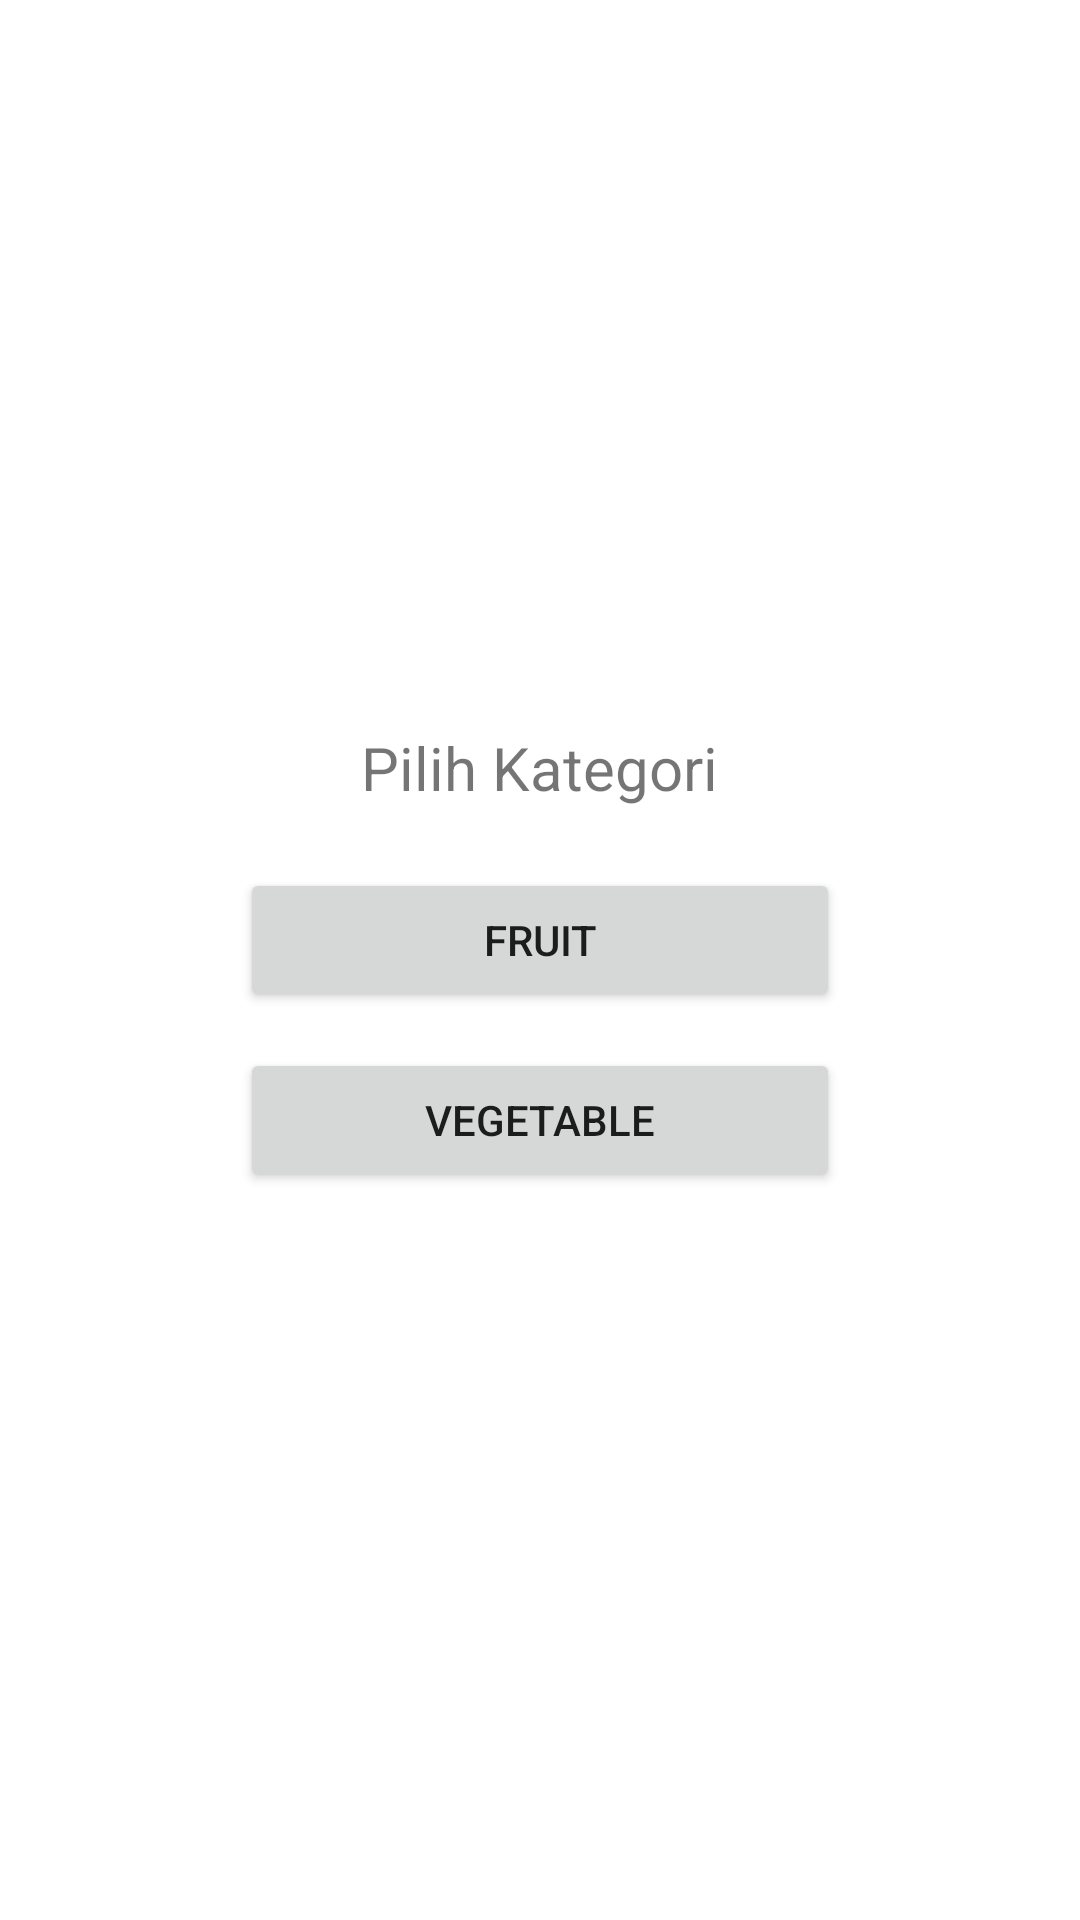

Layout XML and referenced resources for this Android screen:
<!-- AndroidManifest.xml: application theme Theme.AppCompat.Light.NoActionBar -->
<!-- res/layout/activity_option.xml -->
<?xml version="1.0" encoding="utf-8"?>
<LinearLayout xmlns:android="http://schemas.android.com/apk/res/android"
    android:orientation="vertical"
    android:gravity="center"
    android:padding="24dp"
    android:layout_width="match_parent"
    android:layout_height="match_parent"
    android:background="@color/white">

    <TextView
        android:text="Pilih Kategori"
        android:textSize="20sp"
        android:layout_marginBottom="20dp"
        android:layout_width="wrap_content"
        android:layout_height="wrap_content" />

    <Button
        android:id="@+id/btn_fruit"
        android:text="Fruit"
        android:layout_width="200dp"
        android:layout_height="wrap_content"
        android:layout_marginBottom="12dp"/>

    <Button
        android:id="@+id/btn_vegetable"
        android:text="Vegetable"
        android:layout_width="200dp"
        android:layout_height="wrap_content" />

</LinearLayout>
<!-- resources referenced by this layout -->
<resources>

  <!-- not gathered from this repository: default colours our renderer supplied (Android Studio template values) -->
  <color name="white">#FFFFFFFF</color>
</resources>
